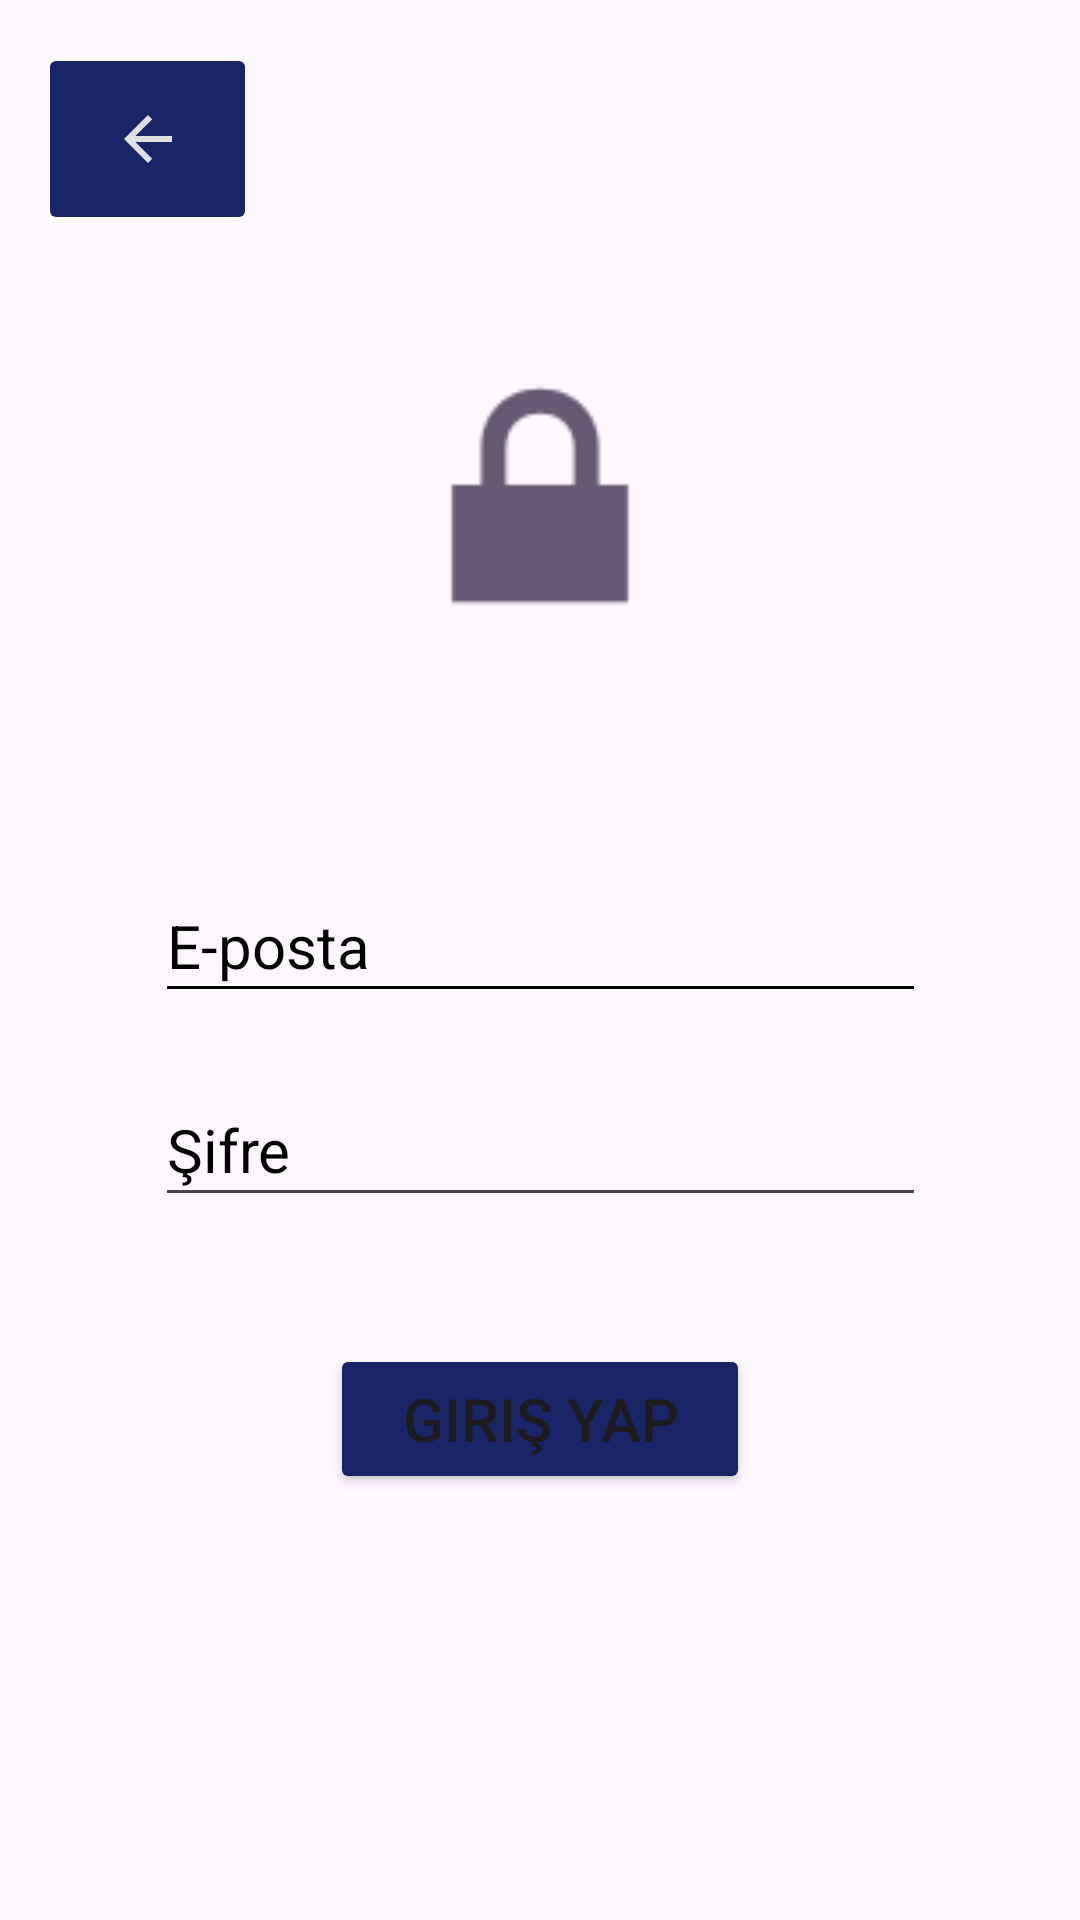

Layout XML and referenced resources for this Android screen:
<!-- AndroidManifest.xml: application theme Theme.LocaLive -->
<!-- res/layout/activity_fourth.xml -->
<?xml version="1.0" encoding="utf-8"?>
<androidx.constraintlayout.widget.ConstraintLayout xmlns:android="http://schemas.android.com/apk/res/android"
    xmlns:app="http://schemas.android.com/apk/res-auto"
    xmlns:tools="http://schemas.android.com/tools"
    android:id="@+id/main"
    android:layout_width="match_parent"
    android:layout_height="match_parent"
    android:background="@drawable/travel"
    tools:context=".FourthActivity">

    

    <View
        android:layout_width="match_parent"
        android:layout_height="match_parent"
        android:background="#1AFFFFFF"
        tools:layout_editor_absoluteX="0dp"
        tools:layout_editor_absoluteY="0dp" />

    <EditText
        android:id="@+id/epostaInput"
        android:layout_width="257dp"
        android:layout_height="48dp"
        android:layout_marginTop="68dp"
        android:alpha="1.0"
        android:backgroundTint="#000000"
        android:ems="10"
        android:hint="E-posta"
        android:inputType="text"
        android:textColor="#000000"
        android:textColorHighlight="#000000"
        android:textColorHint="#000000"
        android:textSize="20sp"
        app:layout_constraintEnd_toEndOf="parent"
        app:layout_constraintStart_toStartOf="parent"
        app:layout_constraintTop_toBottomOf="@+id/imageView4" />

    <EditText
        android:id="@+id/passwordInput"
        android:layout_width="257dp"
        android:layout_height="48dp"
        android:layout_marginTop="20dp"
        android:ems="10"
        android:hint="Şifre"
        android:inputType="textPassword"
        android:textColorHint="#000000"
        android:textSize="20sp"
        app:layout_constraintEnd_toEndOf="parent"
        app:layout_constraintStart_toStartOf="parent"
        app:layout_constraintTop_toBottomOf="@+id/epostaInput" />

    <Button
        android:id="@+id/loginButton"
        android:layout_width="140dp"
        android:layout_height="50dp"
        android:layout_marginBottom="100dp"
        android:backgroundTint="#1A2568"
        android:text="Giriş Yap"
        android:textSize="20sp"
        app:layout_constraintBottom_toBottomOf="parent"
        app:layout_constraintEnd_toEndOf="parent"
        app:layout_constraintStart_toStartOf="parent"
        app:layout_constraintTop_toBottomOf="@+id/passwordInput" />


    <ImageButton
        android:id="@+id/backButt"
        android:layout_width="73dp"
        android:layout_height="64dp"
        android:backgroundTint="#1A2568"
        android:onClick="returnSecond"
        app:layout_constraintBottom_toBottomOf="parent"
        app:layout_constraintEnd_toEndOf="parent"
        app:layout_constraintHorizontal_bias="0.044"
        app:layout_constraintStart_toStartOf="parent"
        app:layout_constraintTop_toTopOf="parent"
        app:layout_constraintVertical_bias="0.025"
        app:srcCompat="?attr/actionModeCloseDrawable"
        app:tint="#E0E0E0"
        tools:ignore="UseAppTint" />

    <ImageView
        android:id="@+id/imageView4"
        android:layout_width="0dp"
        android:layout_height="113dp"
        android:backgroundTint="#1A2568"
        app:layout_constraintBottom_toBottomOf="parent"
        app:layout_constraintEnd_toEndOf="parent"
        app:layout_constraintHorizontal_bias="0.51"
        app:layout_constraintStart_toStartOf="parent"
        app:layout_constraintTop_toTopOf="parent"
        app:layout_constraintVertical_bias="0.206"
        app:srcCompat="@android:drawable/ic_lock_lock" />

</androidx.constraintlayout.widget.ConstraintLayout>
<!-- resources referenced by this layout -->
<resources>
  <style name="Theme.LocaLive" parent="Base.Theme.LocaLive" />
  <style name="Base.Theme.LocaLive" parent="Theme.Material3.DayNight.NoActionBar">
          
          
      </style>
</resources>
